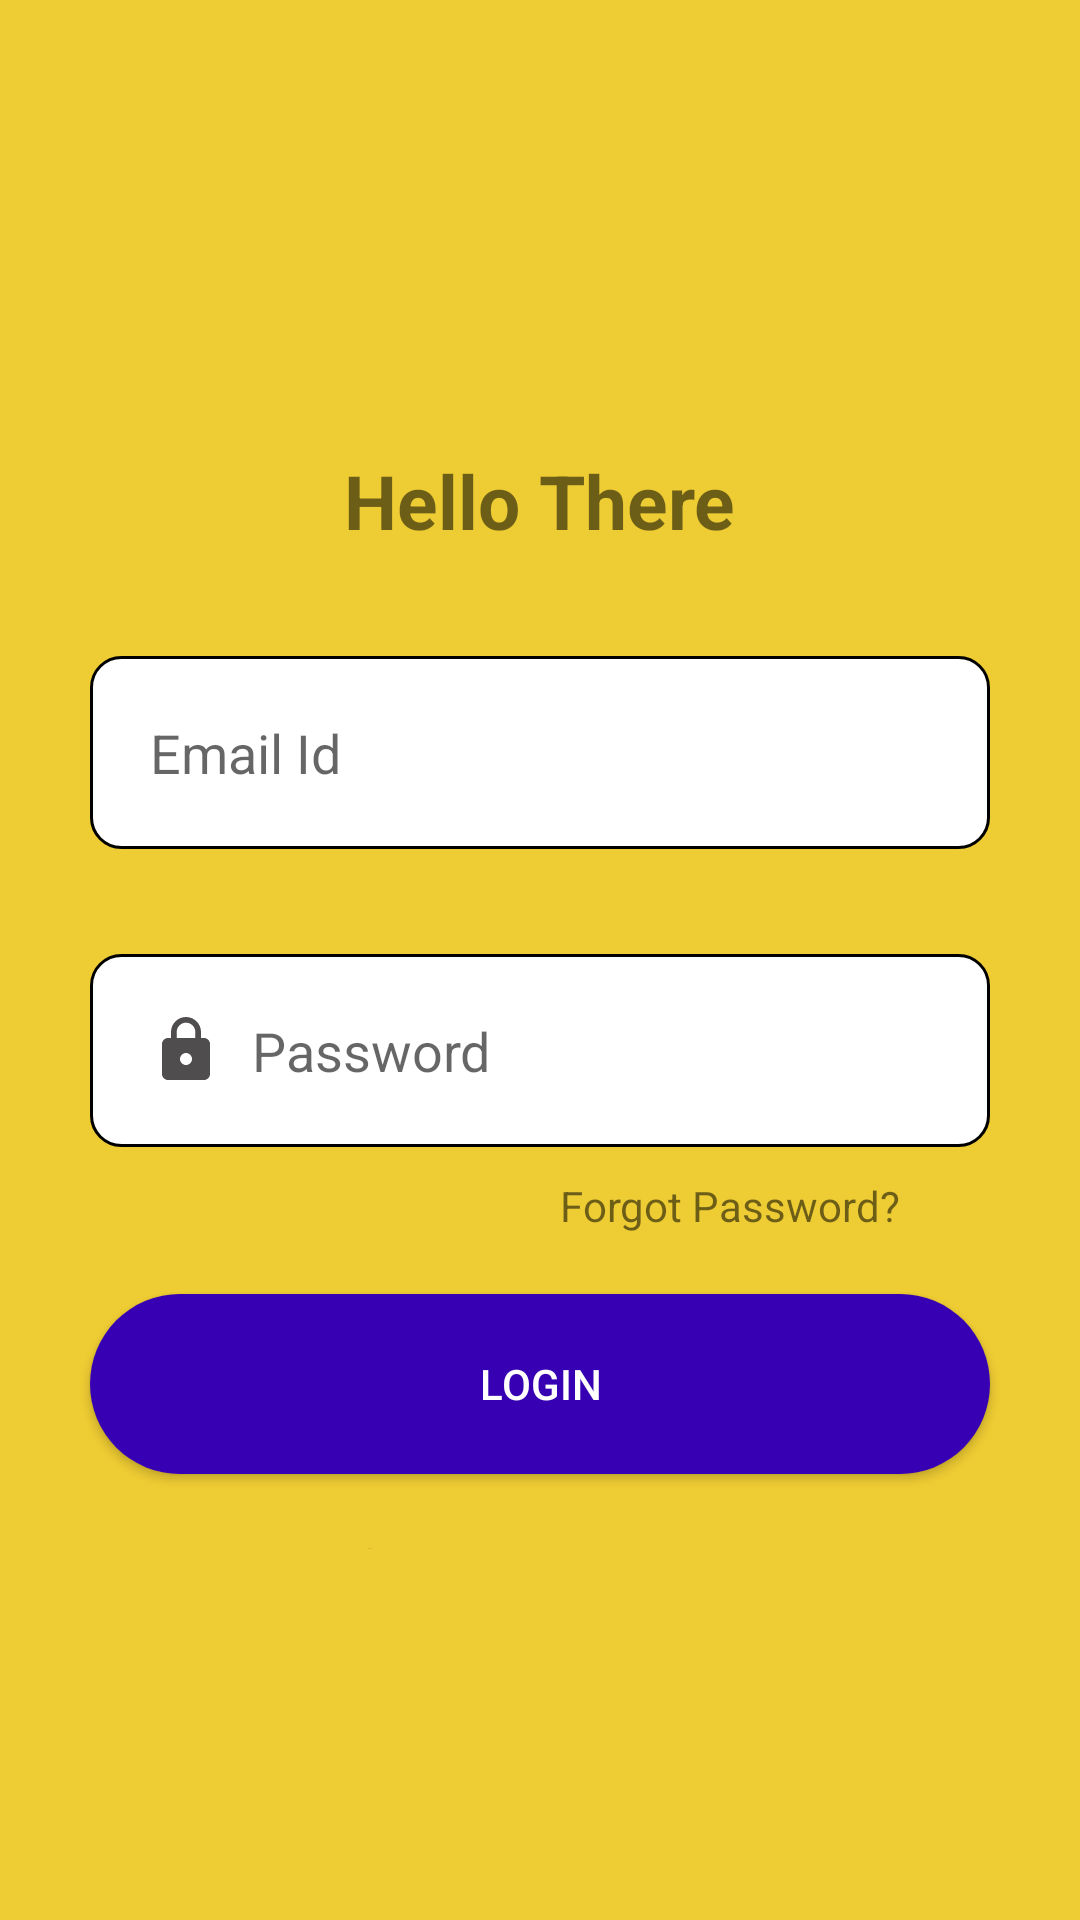

The Android layout XML behind this screen, and the referenced resources:
<!-- AndroidManifest.xml: application theme Theme.ARApp -->
<!-- res/layout/activity_login.xml -->
<?xml version="1.0" encoding="utf-8"?>
<LinearLayout
    xmlns:android="http://schemas.android.com/apk/res/android"
    xmlns:app="http://schemas.android.com/apk/res-auto"
    xmlns:tools="http://schemas.android.com/tools"
    android:layout_width="match_parent"
    android:layout_height="match_parent"
    android:orientation="vertical"
    tools:context=".registerActivity"
    android:background="#ec3">

    <TextView
        android:layout_width="wrap_content"
        android:layout_height="wrap_content"
        android:text="Hello There"
        android:textStyle="bold"
        android:layout_marginTop="150dp"
        android:textSize="25dp"
        android:layout_gravity="center"/>


    <EditText
        android:id="@+id/email2"
        android:layout_width="300dp"
        android:layout_height="wrap_content"
        android:layout_gravity="center"
        android:inputType="textEmailAddress"
        android:hint="Email Id"
        android:drawableLeft="@drawable/ic_baseline_email_24"
        android:drawablePadding="10dp"
        android:layout_marginTop="35dp"
        android:background="@drawable/edit"
        android:padding="20dp"/>
    <EditText
        android:id="@+id/password2"
        android:layout_width="300dp"
        android:layout_height="wrap_content"
        android:layout_gravity="center"
        android:inputType="textPassword"
        android:hint="Password"
        android:drawableLeft="@drawable/ic_baseline_lock_24"
        android:drawablePadding="10dp"
        android:layout_marginTop="35dp"
        android:background="@drawable/edit"
        android:padding="20dp"/>


    <TextView
        android:id="@+id/resetpass"
        android:layout_width="wrap_content"
        android:layout_height="wrap_content"
        android:layout_gravity="right"
        android:layout_marginTop="10dp"
        android:layout_marginRight="60dp"
        android:text="Forgot Password?" />

    <androidx.appcompat.widget.AppCompatButton
        android:id="@+id/loginbutton"
        android:layout_width="300dp"
        android:layout_height="60dp"
        android:layout_gravity="center"
        android:layout_marginTop="20dp"
        android:text="Login"
        android:textColor="#ffff"
        android:backgroundTint="@color/design_default_color_primary_dark"
        android:background="@drawable/button"/>

    <TextView
        android:id="@+id/newaccount"
        android:layout_width="wrap_content"
        android:layout_height="5dp"
        android:layout_gravity="center"
        android:layout_marginTop="20dp"
        android:text="Create new account" />

</LinearLayout>
<!-- resources referenced by this layout -->
<resources>
  <!-- drawable button (drawable) -->
  <?xml version="1.0" encoding="utf-8"?>
  <shape xmlns:android="http://schemas.android.com/apk/res/android">
  
      <solid android:color="@color/design_default_color_primary_dark"/>
      <corners android:radius="100dp"/>
  
  </shape>
  <!-- drawable edit (drawable) -->
  <?xml version="1.0" encoding="utf-8"?>
  <shape xmlns:android="http://schemas.android.com/apk/res/android">
      <solid android:color="#ffff"/>
      <stroke android:color="@color/black"/>
          <stroke android:width="1dp"/>
      <corners android:radius="10dp"/>
  
  </shape>
  <!-- drawable ic_baseline_lock_24 (drawable) -->
  <vector android:height="24dp" android:tint="#4F4D4D"
      android:viewportHeight="24" android:viewportWidth="24"
      android:width="24dp" xmlns:android="http://schemas.android.com/apk/res/android">
      <path android:fillColor="@android:color/white" android:pathData="M18,8h-1L17,6c0,-2.76 -2.24,-5 -5,-5S7,3.24 7,6v2L6,8c-1.1,0 -2,0.9 -2,2v10c0,1.1 0.9,2 2,2h12c1.1,0 2,-0.9 2,-2L20,10c0,-1.1 -0.9,-2 -2,-2zM12,17c-1.1,0 -2,-0.9 -2,-2s0.9,-2 2,-2 2,0.9 2,2 -0.9,2 -2,2zM15.1,8L8.9,8L8.9,6c0,-1.71 1.39,-3.1 3.1,-3.1 1.71,0 3.1,1.39 3.1,3.1v2z"/>
  </vector>
  <style name="Theme.ARApp" parent="Theme.MaterialComponents.DayNight.DarkActionBar">
          
          <item name="colorPrimary">#EC3</item>
          <item name="colorPrimaryVariant">#EC3</item>
          <item name="colorOnPrimary">@color/black</item>
          
          <item name="colorSecondary">@color/teal_200</item>
          <item name="colorSecondaryVariant">@color/teal_700</item>
          <item name="colorOnSecondary">@color/black</item>
          
          <item name="android:statusBarColor" tools:targetApi="l">?attr/colorPrimaryVariant</item>
          
      </style>
  <color name="black">#FF000000</color>
  <color name="teal_200">#FF03DAC5</color>
  <color name="teal_700">#FF018786</color>
</resources>
